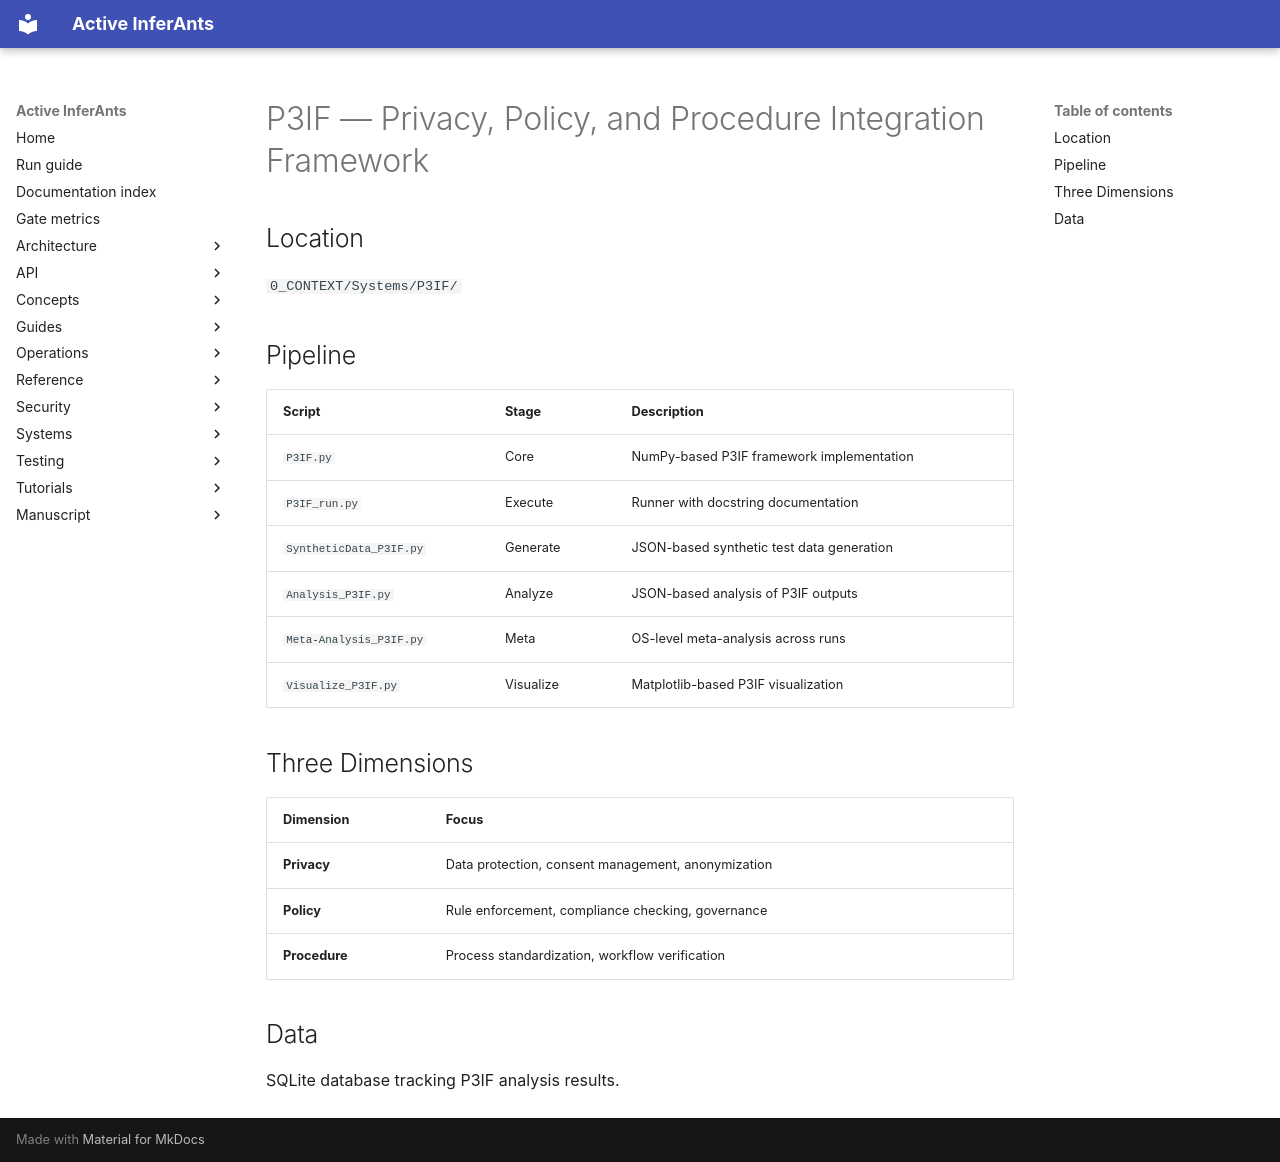

repository: ActiveInferenceInstitute/Active_InferAnts · page: systems/p3if/index.html · generator: mkdocs

# P3IF — Privacy, Policy, and Procedure Integration Framework

## Location

`0_CONTEXT/Systems/P3IF/`

## Pipeline

| Script | Stage | Description |
|--------|-------|-------------|
| `P3IF.py` | Core | NumPy-based P3IF framework implementation |
| `P3IF_run.py` | Execute | Runner with docstring documentation |
| `SyntheticData_P3IF.py` | Generate | JSON-based synthetic test data generation |
| `Analysis_P3IF.py` | Analyze | JSON-based analysis of P3IF outputs |
| `Meta-Analysis_P3IF.py` | Meta | OS-level meta-analysis across runs |
| `Visualize_P3IF.py` | Visualize | Matplotlib-based P3IF visualization |

## Three Dimensions

| Dimension | Focus |
|-----------|-------|
| **Privacy** | Data protection, consent management, anonymization |
| **Policy** | Rule enforcement, compliance checking, governance |
| **Procedure** | Process standardization, workflow verification |

## Data

SQLite database tracking P3IF analysis results.
